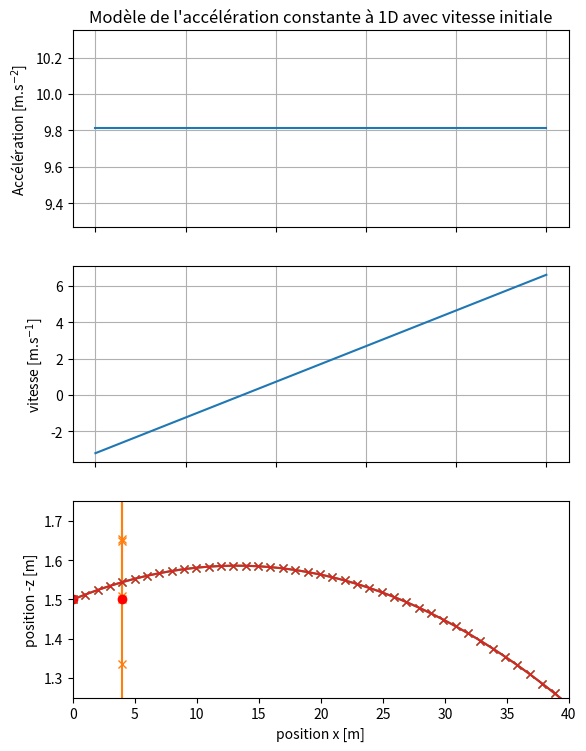

Recreate this plot in Python.
# Importation des modules
import numpy as np
import matplotlib.pyplot as plt

# Paramètres du problème
pesanteur = 9.81 # m.s**-2
vitesse_initiale = -3.2 # m.s**-1
position_z_initiale = -1.5 # m
temps_initial = 0 # s
temps_final = 1.0 # s
pas_temps = 0.05 # s

# Création du tableau temps (discrétisation)
intervalle = temps_final - temps_initial
num_points = int(intervalle / pas_temps) + 1   # Nombre d'éléments
temps = np.linspace(temps_initial, temps_final, num_points)

# Création des autres tableaux
acceleration = np.ones(temps.shape) * pesanteur
vitesse = pesanteur * temps + vitesse_initiale
position_z = 1 / 2 * pesanteur * temps ** 2 + vitesse_initiale * temps + position_z_initiale

# Représentation de l'accélération
plt.subplot(3, 1, 1)
plt.plot(temps, acceleration)
plt.ylabel('Accélération [m.s$^{-2}$]')
plt.grid()
plt.tick_params(axis = 'x', labelbottom = False) # Retire les labels de l'axe x
plt.title("Modèle de l'accélération constante à 1D avec vitesse initiale")

# Représentation de la vitesse
plt.subplot(3, 1, 2)
plt.plot(temps, vitesse)
plt.ylabel('vitesse [m.s$^{-1}$]')
plt.grid()
plt.tick_params(axis = 'x', labelbottom = False) # Retire les labels de l'axe x

# Représentation de la position z
plt.subplot(3, 1, 3)
plt.plot(temps, position_z)
plt.ylabel('position z [m]')
plt.xlabel('temps [s]')
plt.grid()

plt.subplots_adjust(top = 1.5) # Agrandit l'espace entre les figures

plt.show()

# Paramètres du problème
position_x_initiale = 4 # m

# Création du tableau position x
position_x = np.ones(temps.shape) * position_x_initiale

# Représentation graphique du mouvement
plt.plot(position_x, -position_z, 'x-')

# Style
plt.xlabel("position x [m]")
plt.ylabel("position -z [m]")
plt.grid()

# Position initiale
plt.plot(position_x_initiale, -position_z_initiale, 'ro')

plt.show()

# Importation des modules
import numpy as np
import pandas as pd

# Paramètres du problème
pesanteur = 9.81 # m.s**-2
vitesse_z_initiale = -1.3 # m.s**-1
position_z_initiale = -1.5 # m
vitesse_x_initiale = 99.6 # m.s**-1
position_x_initiale = 0.0 # m
temps_initial = 0 # s
temps_final = 0.5 # s
pas_temps = 0.01 # s

# Création du tableau temps (discrétisation)
intervalle = temps_final - temps_initial
num_points = int(intervalle / pas_temps) + 1   # Nombre d'éléments
temps = np.linspace(temps_initial, temps_final, num_points)

# Création du DataFrame avec une colonne accélération
acceleration = np.ones(temps.shape) * pesanteur
df = pd.DataFrame(data = acceleration, index = temps, columns = ['acceleration'])

# Création des autres colonnes
df["vitesse_z"] = pesanteur * temps + vitesse_z_initiale
df["vitesse_x"] = vitesse_x_initiale
df["position_z"] = 1 / 2 * pesanteur * temps ** 2 + vitesse_z_initiale * temps + position_z_initiale
df["position_x"] = vitesse_x_initiale * temps + position_x_initiale

# Affichage du tableau pour vérification
df.head(n = 10)

# Importation des modules
import matplotlib.pyplot as plt

# Représentation graphique du mouvement
plt.plot(df["position_x"], -df["position_z"], 'x-')

# Style
plt.xlabel("position x [m]")
plt.ylabel("position -z [m]")
plt.ylim(0, 2)
plt.xlim(0, 40)
plt.grid()

# Position initiale
plt.plot(position_x_initiale, -position_z_initiale, 'ro')

plt.show()

# Représentation graphique du mouvement
plt.plot(df["position_x"], -df["position_z"], 'x-')

# Style
plt.xlabel("position x [m]")
plt.ylabel("position -z [m]")
plt.ylim(1.5 - 0.25, 1.5 + 0.25)
plt.xlim(0,40)
plt.grid()

plt.show()

# On voit que le tireur n'atteint pas sa cible